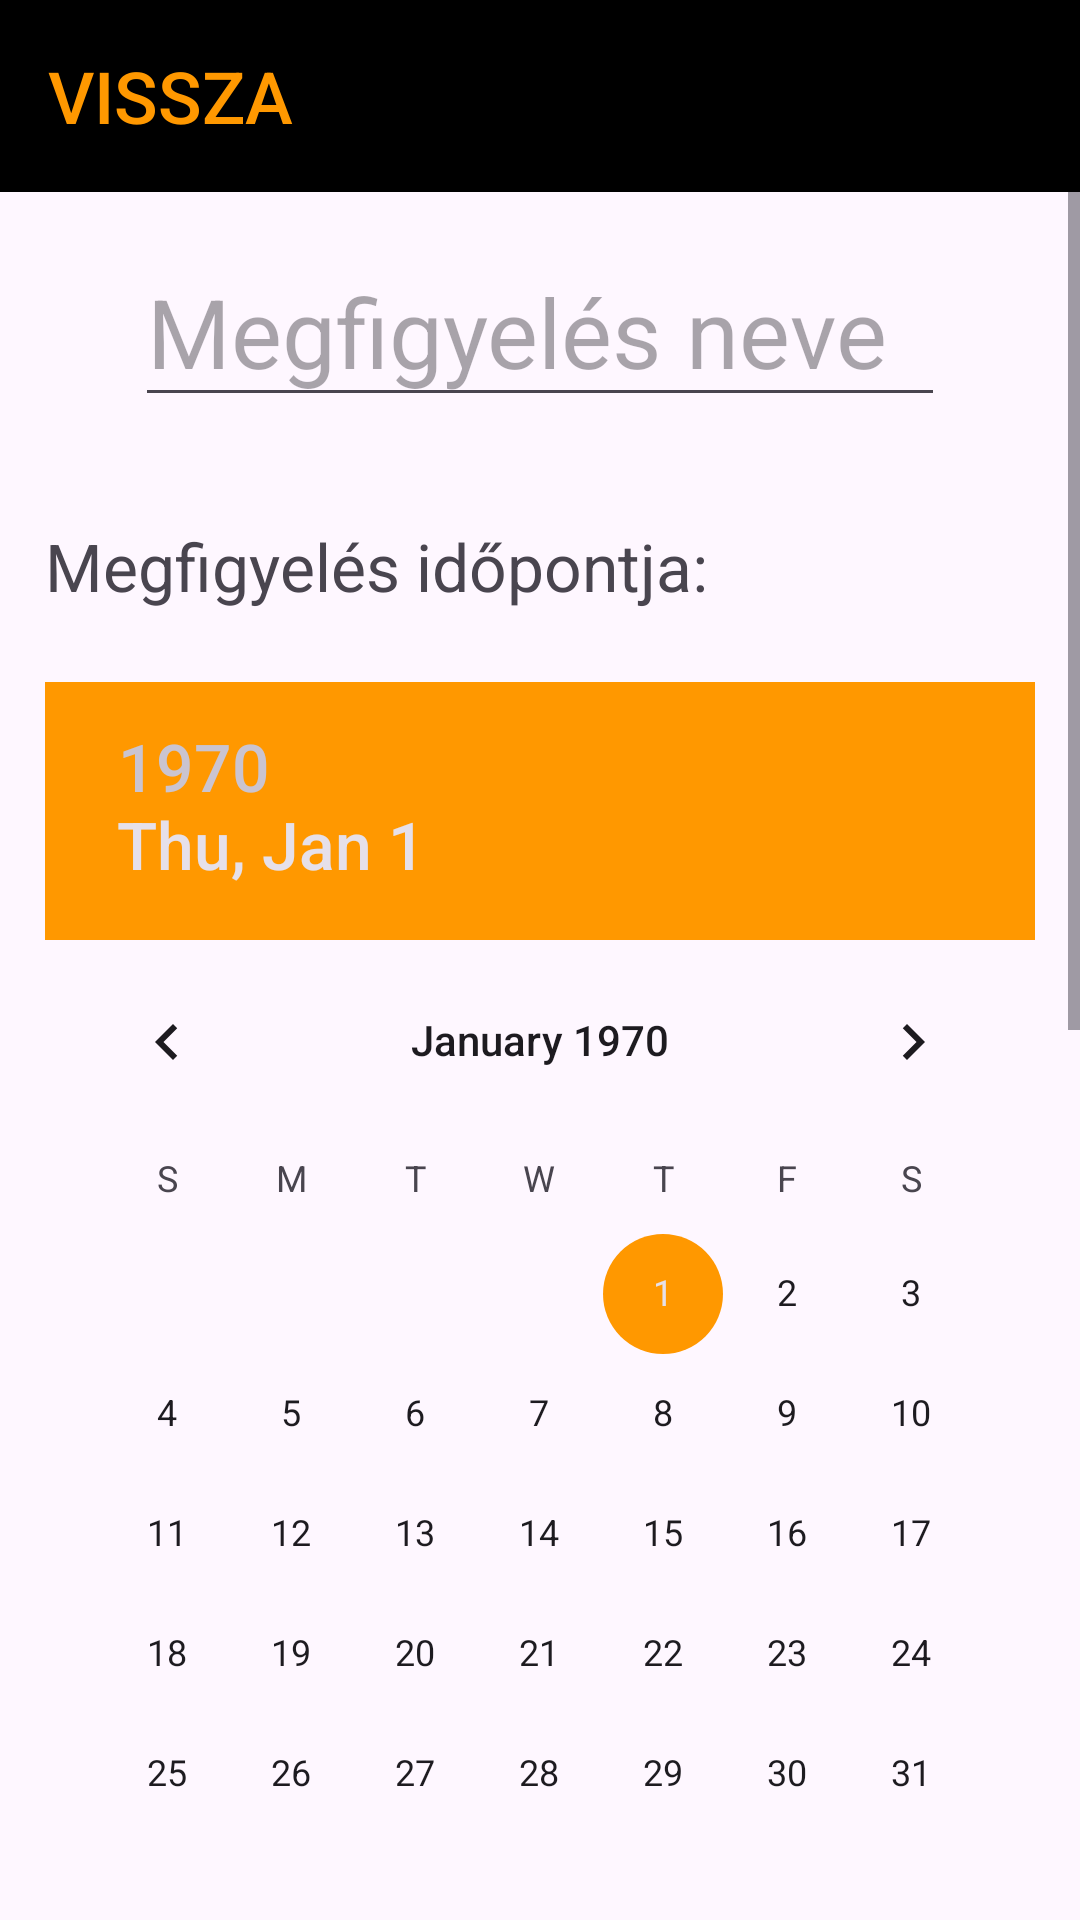

Layout XML and referenced resources for this Android screen:
<!-- AndroidManifest.xml: application theme Theme.MagyarMadarak -->
<!-- res/layout/activity_observation_page.xml -->
<?xml version="1.0" encoding="utf-8"?>
<androidx.constraintlayout.widget.ConstraintLayout xmlns:android="http://schemas.android.com/apk/res/android"
    xmlns:app="http://schemas.android.com/apk/res-auto"
    xmlns:tools="http://schemas.android.com/tools"
    android:id="@+id/main"
    android:layout_width="match_parent"
    android:layout_height="match_parent"
    tools:context=".ui.Pages.ObservationPageActivity" >

    <com.google.android.material.appbar.MaterialToolbar
        android:id="@+id/toolbarObservationPage"
        android:layout_width="match_parent"
        android:layout_height="0dp"
        android:background="@color/black"
        android:minHeight="?attr/actionBarSize"
        android:theme="?attr/actionBarTheme"
        app:navigationIcon="@drawable/ic_arrow_left"
        app:navigationIconTint="@color/orange"
        app:title="@string/back"
        app:titleTextColor="@color/orange"
        app:titleTextAppearance="@style/ToolbarStyle"
        app:layout_constraintEnd_toEndOf="parent"
        app:layout_constraintStart_toStartOf="parent"
        app:layout_constraintTop_toTopOf="parent" />

    <ScrollView
        android:layout_width="match_parent"
        android:layout_height="0dp"
        app:layout_constraintBottom_toBottomOf="parent"
        app:layout_constraintEnd_toEndOf="parent"
        app:layout_constraintStart_toStartOf="parent"
        app:layout_constraintTop_toBottomOf="@+id/toolbarObservationPage" >

        <LinearLayout
            android:id="@+id/contentObservationPage"
            android:layout_width="match_parent"
            android:layout_height="wrap_content"
            android:orientation="vertical"
            android:padding="15dp" >

            <EditText
                android:id="@+id/etObservationName"
                android:layout_width="match_parent"
                android:layout_height="wrap_content"
                android:layout_marginHorizontal="30dp"
                android:layout_marginBottom="30dp"
                android:hint="Megfigyelés neve"
                android:inputType="text"
                android:maxLines="1"
                android:textSize="32sp"/>

            <LinearLayout
                android:id="@+id/llObservationDate"
                android:layout_width="match_parent"
                android:layout_height="wrap_content"
                android:orientation="vertical"
                android:layout_marginVertical="5dp">

                <TextView
                    android:layout_width="wrap_content"
                    android:layout_height="wrap_content"
                    android:text="Megfigyelés időpontja: "
                    android:layout_marginEnd="10dp"/>

                <DatePicker
                    android:id="@+id/datePickerObservationDate"
                    android:layout_width="match_parent"
                    android:layout_height="wrap_content"
                    android:layout_marginTop="24dp" />

                
                <TimePicker
                    android:id="@+id/timePickerObservationDate"
                    android:layout_width="match_parent"
                    android:layout_height="wrap_content"
                    android:layout_marginTop="24dp" />

            </LinearLayout>

            <LinearLayout
                android:id="@+id/llObservationDescription"
                android:layout_width="match_parent"
                android:layout_height="wrap_content"
                android:orientation="vertical"
                android:layout_marginVertical="5dp">

                <TextView
                    android:layout_width="wrap_content"
                    android:layout_height="wrap_content"
                    android:text="Leírás:"
                    android:layout_marginEnd="10dp"/>

                <EditText
                    android:id="@+id/etObservationDescription"
                    android:layout_width="match_parent"
                    android:layout_height="wrap_content"
                    android:layout_marginHorizontal="20dp"
                    android:hint="Megfigyelés leírása"
                    android:inputType="textMultiLine"
                    android:textSize="24sp"/>

            </LinearLayout>

            <Space
                android:layout_width="match_parent"
                android:layout_height="30dp"/>

            <LinearLayout
                android:layout_width="match_parent"
                android:layout_height="wrap_content"
                android:orientation="horizontal"
                android:paddingHorizontal="20dp">

                <Button
                    android:id="@+id/btnDeleteObservation"
                    android:layout_width="wrap_content"
                    android:layout_height="wrap_content"
                    android:backgroundTint="@color/red"
                    android:text="Törlés"/>

                <Space
                    android:layout_width="0dp"
                    android:layout_height="match_parent"
                    android:layout_weight="1"/>

                <Button
                    android:id="@+id/btnSaveObservation"
                    android:layout_width="wrap_content"
                    android:layout_height="wrap_content"
                    android:backgroundTint="@color/orange"
                    android:textColor="@color/black"
                    android:text="Mentés" />

            </LinearLayout>

        </LinearLayout>

    </ScrollView>

</androidx.constraintlayout.widget.ConstraintLayout>
<!-- resources referenced by this layout -->
<resources>
  <color name="black">#000000</color>
  <color name="orange">#FF9800</color>
  <color name="red">#FF4141</color>
  <string name="back">Vissza</string>
  <style name="ToolbarStyle" parent="TextAppearance.AppCompat.Widget.ActionBar.Menu">
          <item name="android:textSize">24sp</item>
          <item name="android:textColor">@color/orange</item>
      </style>
  <style name="Theme.MagyarMadarak" parent="Base.Theme.MagyarMadarazó" />
  <style name="Base.Theme.MagyarMadarazó" parent="Theme.Material3.DayNight.NoActionBar">
          
          
          <item name="colorPrimary">@color/white</item>
          <item name="colorSecondary">@color/orange</item>
          <item name="android:textSize">22sp</item>
      </style>
  <color name="white">#FFFFFF</color>
</resources>
